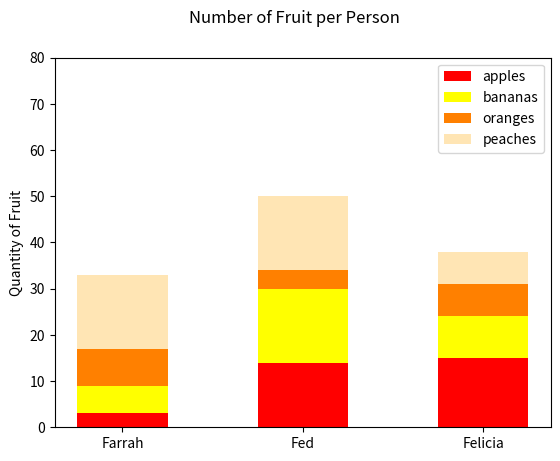

The matplotlib source for this figure:
#!/usr/bin/env python3
import numpy as np
import matplotlib.pyplot as plt

np.random.seed(5)
fruit = np.random.randint(0, 20, (4, 3))

# your code here
width = 0.5
people = ['Farrah', 'Fed', 'Felicia']
f = ['apples', 'bananas', 'oranges', 'peaches']
c = ['red', 'yellow', '#ff8000', '#ffe5b4']
p = [None, fruit[0], fruit[0] + fruit[1], fruit[0] + fruit[1] + fruit[2]]

plt.yticks(np.arange(0, 90, 10))
plt.ylim(0, 80)
plt.ylabel('Quantity of Fruit')
plt.suptitle('Number of Fruit per Person')
v = plt.bar(people, fruit[0], width=width, color=c[0], label=f[0], bottom=p[0])
x = plt.bar(people, fruit[1], width=width, color=c[1], label=f[1], bottom=p[1])
y = plt.bar(people, fruit[2], width=width, color=c[2], label=f[2], bottom=p[2])
z = plt.bar(people, fruit[3], width=width, color=c[3], label=f[3], bottom=p[3])
# https://matplotlib.org/api/_as_gen/matplotlib.pyplot.legend.html
plt.legend(handles=[v, x, y, z])
plt.show()
